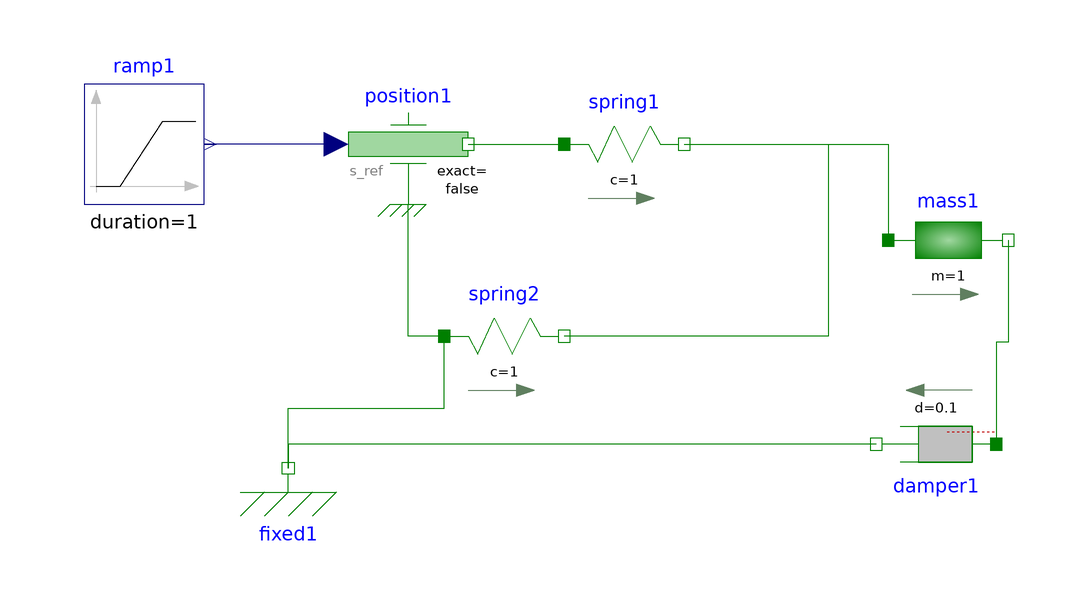

The Modelica model whose source follows is shown above as a component diagram (icons at their Placement, wires along their Line points).

model muscle
  Modelica.Mechanics.Translational.Components.Spring spring1(c = 1)  annotation(Placement(visible = true, transformation(origin = {26, 46}, extent = {{-10, -10}, {10, 10}}, rotation = 0)));
  Modelica.Mechanics.Translational.Components.Spring spring2(c = 1)  annotation(Placement(visible = true, transformation(origin = {6, 14}, extent = {{-10, -10}, {10, 10}}, rotation = 0)));
  Modelica.Mechanics.Translational.Components.Fixed fixed1 annotation(Placement(visible = true, transformation(origin = {-30, -8}, extent = {{-10, -10}, {10, 10}}, rotation = 0)));
  Modelica.Mechanics.Translational.Sources.Position position1 annotation(Placement(visible = true, transformation(origin = {-10, 46}, extent = {{-10, -10}, {10, 10}}, rotation = 0)));
  Modelica.Mechanics.Translational.Components.Mass mass1(m = 1)  annotation(Placement(visible = true, transformation(origin = {80, 30}, extent = {{-10, -10}, {10, 10}}, rotation = 0)));
  Modelica.Blocks.Sources.Ramp ramp1(duration = 1, height = -1, offset = 1)  annotation(Placement(visible = true, transformation(origin = {-54, 46}, extent = {{-10, -10}, {10, 10}}, rotation = 0)));
  Modelica.Mechanics.Translational.Components.Damper damper1(d = 0.1)  annotation(Placement(visible = true, transformation(origin = {78, -4}, extent = {{-10, -10}, {10, 10}}, rotation = 180)));
equation
  connect(damper1.flange_b, fixed1.flange) annotation(Line(points = {{68, -4}, {-30, -4}, {-30, -8}, {-30, -8}}, color = {0, 127, 0}));
  connect(fixed1.flange, spring2.flange_a) annotation(Line(points = {{-30, -8}, {-30, 2}, {-4, 2}, {-4, 14}}, color = {0, 127, 0}));
  connect(mass1.flange_b, damper1.flange_a) annotation(Line(points = {{90, 30}, {90, 13}, {88, 13}, {88, -4}}, color = {0, 127, 0}));
  connect(position1.s_ref, ramp1.y) annotation(Line(points = {{-22, 46}, {-44, 46}, {-44, 46}, {-42, 46}}, color = {0, 0, 127}));
  connect(spring1.flange_b, mass1.flange_a) annotation(Line(points = {{36, 46}, {70, 46}, {70, 30}, {70, 30}}, color = {0, 127, 0}));
  connect(position1.flange, spring1.flange_a) annotation(Line(points = {{0, 46}, {16, 46}, {16, 46}, {16, 46}}, color = {0, 127, 0}));
  connect(spring2.flange_a, position1.support) annotation(Line(points = {{-4, 14}, {-10, 14}, {-10, 36}, {-10, 36}}, color = {0, 127, 0}));
  connect(spring1.flange_b, spring2.flange_b) annotation(Line(points = {{36, 46}, {60, 46}, {60, 14}, {16, 14}, {16, 14}}, color = {0, 127, 0}));
  annotation(uses(Modelica(version = "3.2.2")));
end muscle;